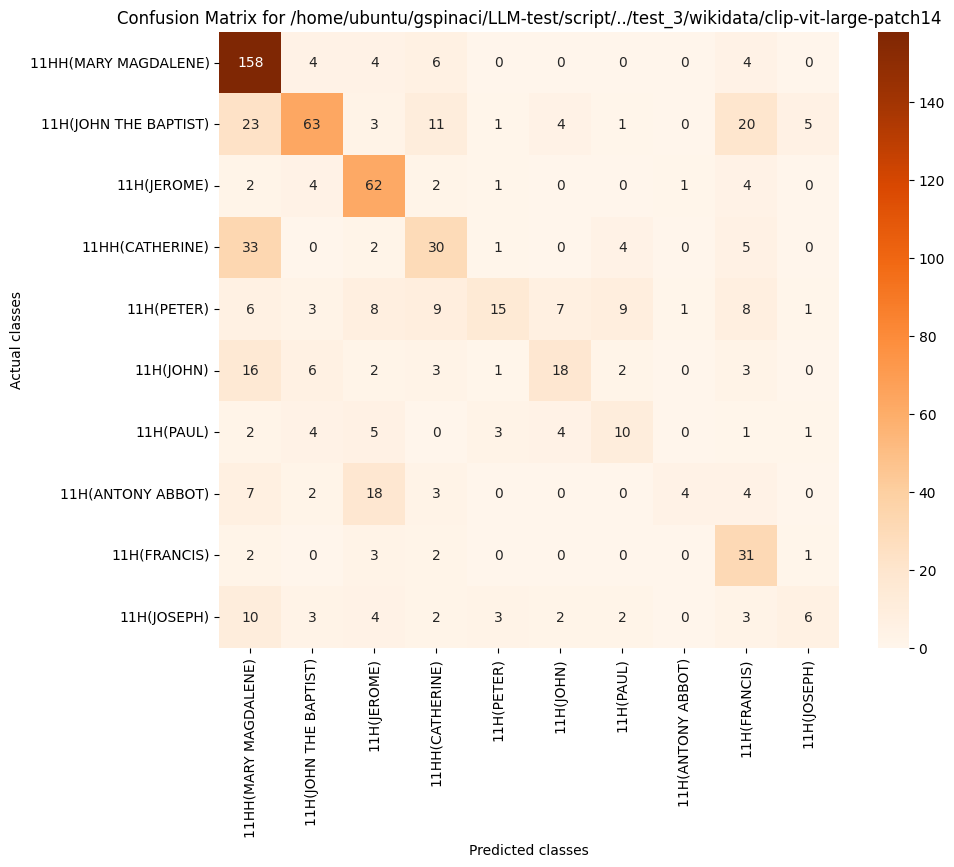

The data file committed next to this chart (first rows):
, 11HH(MARY MAGDALENE), 11H(JOHN THE BAPTIST), 11H(JEROME), 11HH(CATHERINE), 11H(PETER), 11H(JOHN), 11H(PAUL), 11H(ANTONY ABBOT), 11H(FRANCIS), 11H(JOSEPH)
11HH(MARY MAGDALENE), 158, 4, 4, 6, 0, 0, 0, 0, 4, 0
11H(JOHN THE BAPTIST), 23, 63, 3, 11, 1, 4, 1, 0, 20, 5
11H(JEROME), 2, 4, 62, 2, 1, 0, 0, 1, 4, 0
11HH(CATHERINE), 33, 0, 2, 30, 1, 0, 4, 0, 5, 0
11H(PETER), 6, 3, 8, 9, 15, 7, 9, 1, 8, 1
11H(JOHN), 16, 6, 2, 3, 1, 18, 2, 0, 3, 0
11H(PAUL), 2, 4, 5, 0, 3, 4, 10, 0, 1, 1
11H(ANTONY ABBOT), 7, 2, 18, 3, 0, 0, 0, 4, 4, 0
11H(FRANCIS), 2, 0, 3, 2, 0, 0, 0, 0, 31, 1
11H(JOSEPH), 10, 3, 4, 2, 3, 2, 2, 0, 3, 6
